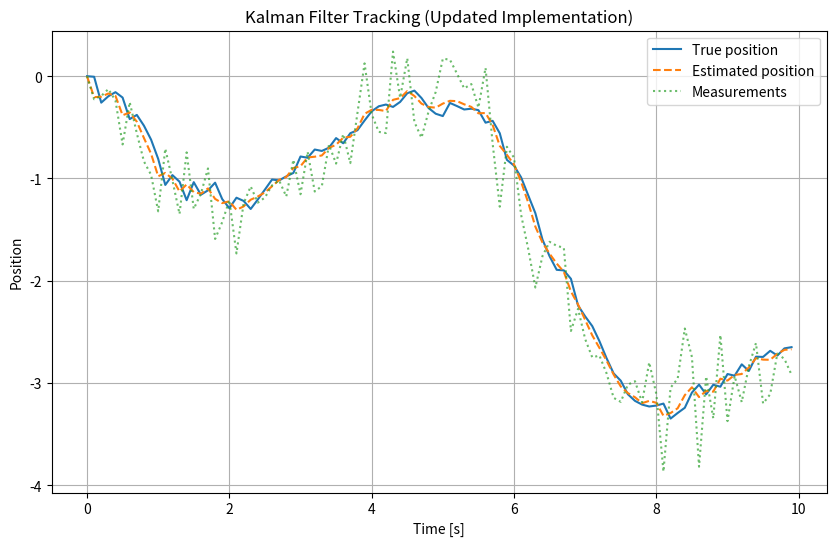

Write Python code to recreate this figure.
import numpy as np
import matplotlib.pyplot as plt

# -----------------------------
# Parameters
# -----------------------------
Ts = 0.1           # sampling time
N_sample = 100     # number of samples

A = np.array([[0, 1],
              [0, 0]])  # continuous-time A
B = np.array([[0],
              [1]])     # continuous-time B
c = np.array([[1, 0]])  # measurement matrix

Q_c = np.array([[0.01, 0],
                [0, 0.01]])  # continuous process noise
R = 0.1  # measurement noise

Q_d = Q_c * Ts  # discrete process noise

# -----------------------------
# Storage initialization
# -----------------------------
x_store = np.zeros((2, N_sample))
y_store = np.zeros(N_sample)
x_est_store = np.zeros((2, N_sample))
p = np.eye(2)  # initial error covariance

x_store[:, 0] = [0, 0]
x_est_store[:, 0] = [0, 0]

t = np.arange(N_sample) * Ts

# -----------------------------
# Functions
# -----------------------------
def condyn(x, u, A, B):
    """Continuous dynamics"""
    return A @ x + B.flatten() * u

def disdyn(x, u, A, B, Ts):
    """Discrete dynamics and linearized Ak"""
    xk = x + Ts * condyn(x, u, A, B)
    Ak = np.eye(len(x)) + Ts * A  # linearized discrete-time transition
    return xk, Ak

def measure(x, c):
    """Measurement function"""
    return c @ x

# -----------------------------
# Simulation loop
# -----------------------------
for k in range(1, N_sample):
    u = np.sin(t[k-1])
    
    # True system + measurement noise
    xk, _ = disdyn(x_est_store[:, k-1], u, A, B, Ts)
    x_store[:, k] = xk + np.random.multivariate_normal([0,0], Q_c*Ts)
    y_store[k] = measure(x_store[:, k], c) + np.random.normal(0, np.sqrt(R))
    
    # Kalman filter prediction
    xk_pred, Ak = disdyn(x_est_store[:, k-1], u, A, B, Ts)
    x_est_store[:, k] = xk_pred
    p = Ak @ p @ Ak.T + Q_d
    
    # Measurement update
    y_pred = measure(x_est_store[:, k], c)
    p_xy = p @ c.T
    p_yy = c @ p @ c.T + R
    K = p_xy / p_yy  # Kalman gain
    x_est_store[:, k] = x_est_store[:, k] + K.flatten() * (y_store[k] - y_pred)
    p = (np.eye(2) - K @ c) @ p

# -----------------------------
# Plot results
# -----------------------------
plt.figure(figsize=(10,6))
plt.plot(t, x_store[0, :], label='True position')
plt.plot(t, x_est_store[0, :], label='Estimated position', linestyle='--')
plt.plot(t, y_store, label='Measurements', linestyle=':', alpha=0.7)
plt.xlabel('Time [s]')
plt.ylabel('Position')
plt.title('Kalman Filter Tracking (Updated Implementation)')
plt.legend()
plt.grid(True)
plt.show()
